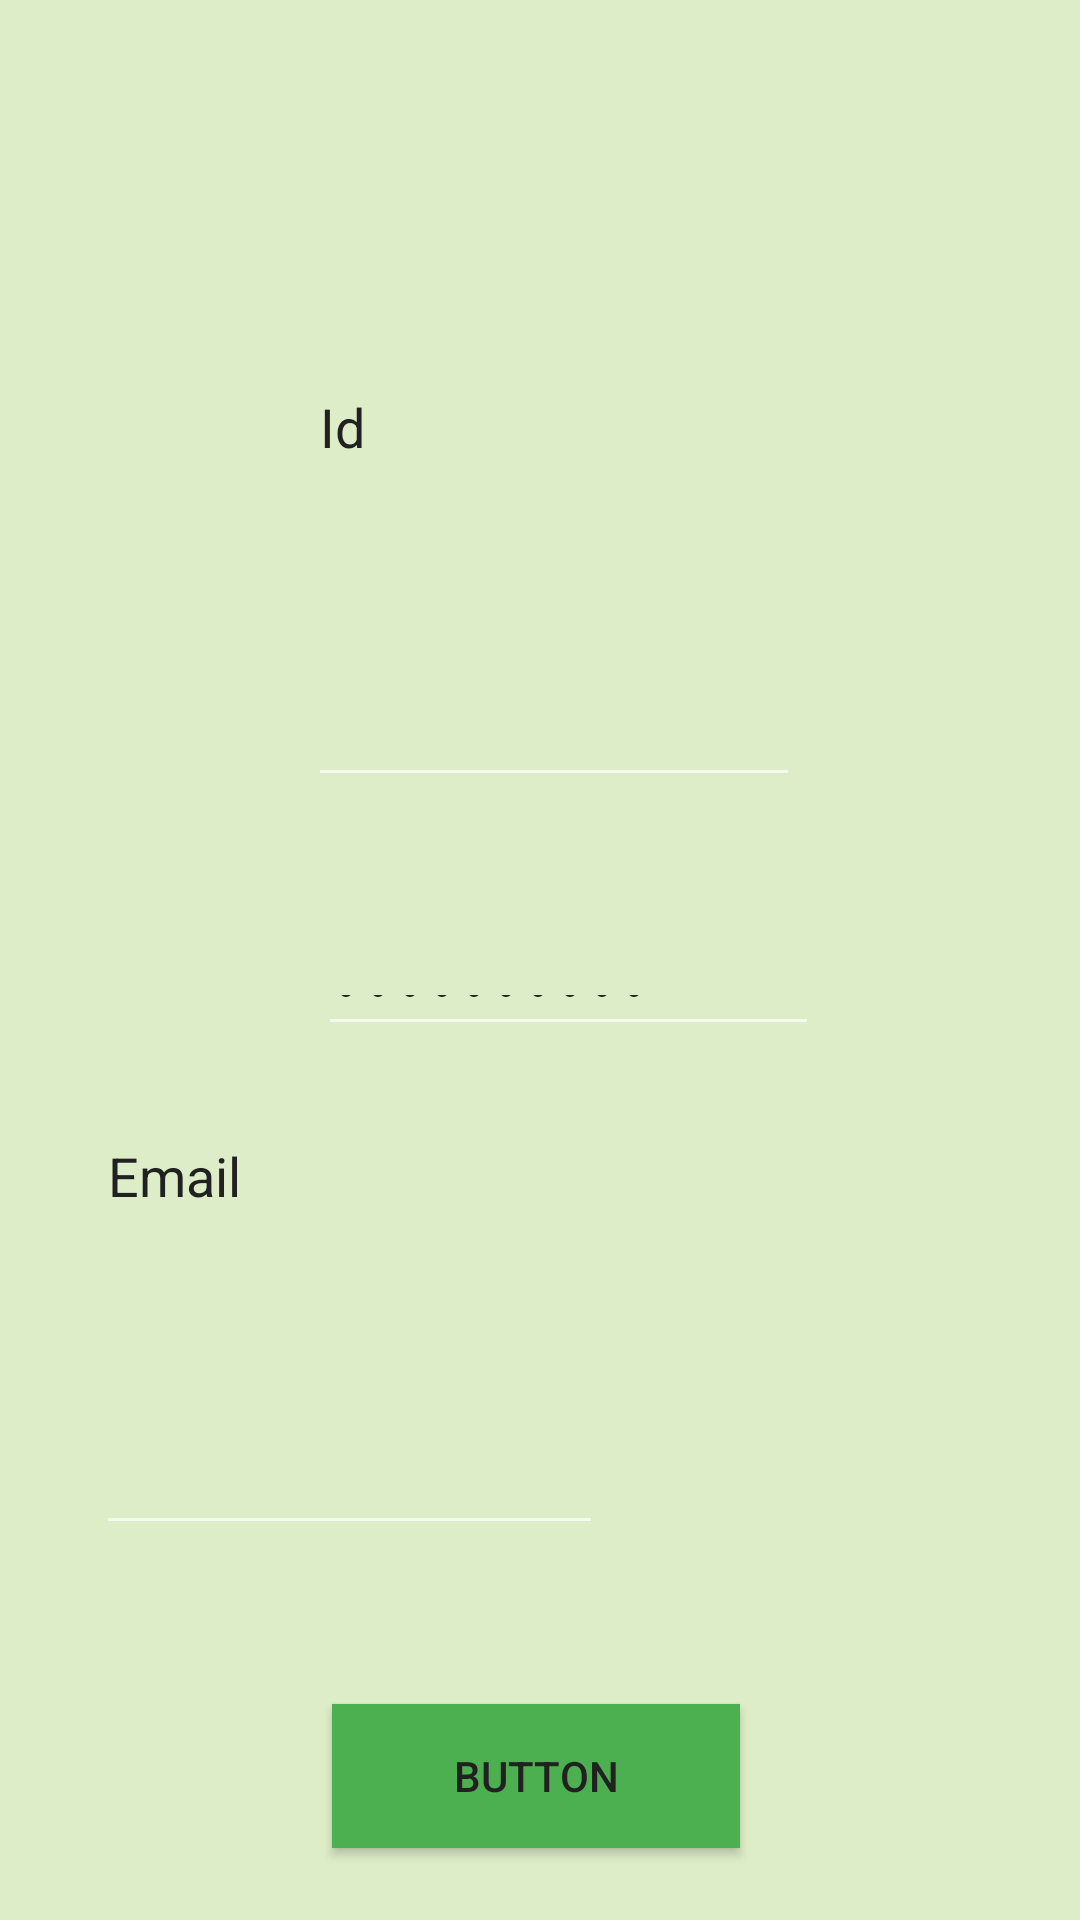

Layout XML and referenced resources for this Android screen:
<!-- AndroidManifest.xml: activity theme LoginScreen -->
<!-- res/layout/activity_login.xml -->
<?xml version="1.0" encoding="utf-8"?>
<androidx.constraintlayout.widget.ConstraintLayout xmlns:android="http://schemas.android.com/apk/res/android"
    xmlns:app="http://schemas.android.com/apk/res-auto"
    xmlns:tools="http://schemas.android.com/tools"
    android:layout_width="match_parent"
    android:layout_height="match_parent"
    android:background="@color/primary_color"
    tools:context=".activities.LoginActivity">

    <EditText
        android:id="@+id/editTextId"
        android:layout_width="164dp"
        android:layout_height="0dp"
        android:layout_marginTop="16dp"
        android:ems="10"
        android:inputType="textPersonName"
        android:text="Id"
        android:textColor="@color/primary_text"
        app:layout_constraintBottom_toTopOf="@+id/editTextTextEmail"
        app:layout_constraintEnd_toEndOf="parent"
        app:layout_constraintHorizontal_bias="0.523"
        app:layout_constraintStart_toStartOf="parent"
        app:layout_constraintTop_toTopOf="parent"
        tools:ignore="TouchTargetSizeCheck" />

    <EditText
        android:id="@+id/editTextPassword"
        android:layout_width="167dp"
        android:layout_height="27dp"
        android:layout_marginTop="56dp"
        android:ems="10"
        android:inputType="textPassword"
        android:text="Contraseña"
        android:textColor="@color/primary_text"
        app:layout_constraintEnd_toEndOf="parent"
        app:layout_constraintHorizontal_bias="0.55"
        app:layout_constraintStart_toStartOf="parent"
        app:layout_constraintTop_toBottomOf="@+id/editTextId"
        tools:ignore="SpeakableTextPresentCheck,TouchTargetSizeCheck" />

    <Button
        android:id="@+id/buttonLogin"
        android:layout_width="136dp"
        android:layout_height="48dp"
        android:layout_marginBottom="24dp"
        android:background="@color/accent_color"
        android:text="Button"
        android:textColor="@color/primary_text"
        app:layout_constraintBottom_toBottomOf="parent"
        app:layout_constraintEnd_toEndOf="parent"
        app:layout_constraintHorizontal_bias="0.494"
        app:layout_constraintStart_toStartOf="parent" />

    <EditText
        android:id="@+id/editTextTextEmail"
        android:layout_width="169dp"
        android:layout_height="0dp"
        android:layout_marginStart="32dp"
        android:layout_marginBottom="125dp"
        android:ems="10"
        android:inputType="textPersonName"
        android:text="Email"
        android:textColor="@color/primary_text"
        app:layout_constraintBottom_toBottomOf="parent"
        app:layout_constraintStart_toStartOf="parent"
        app:layout_constraintTop_toBottomOf="@+id/editTextId"
        tools:ignore="TouchTargetSizeCheck" />
</androidx.constraintlayout.widget.ConstraintLayout>
<!-- resources referenced by this layout -->
<resources>
  <color name="accent_color">#4CAF50</color>
  <color name="primary_color">#DCEDC8</color>
  <color name="primary_text">#212121</color>
  <style name="LoginScreen" parent="Theme.AppCompat.NoActionBar">
  
  
      </style>
</resources>
